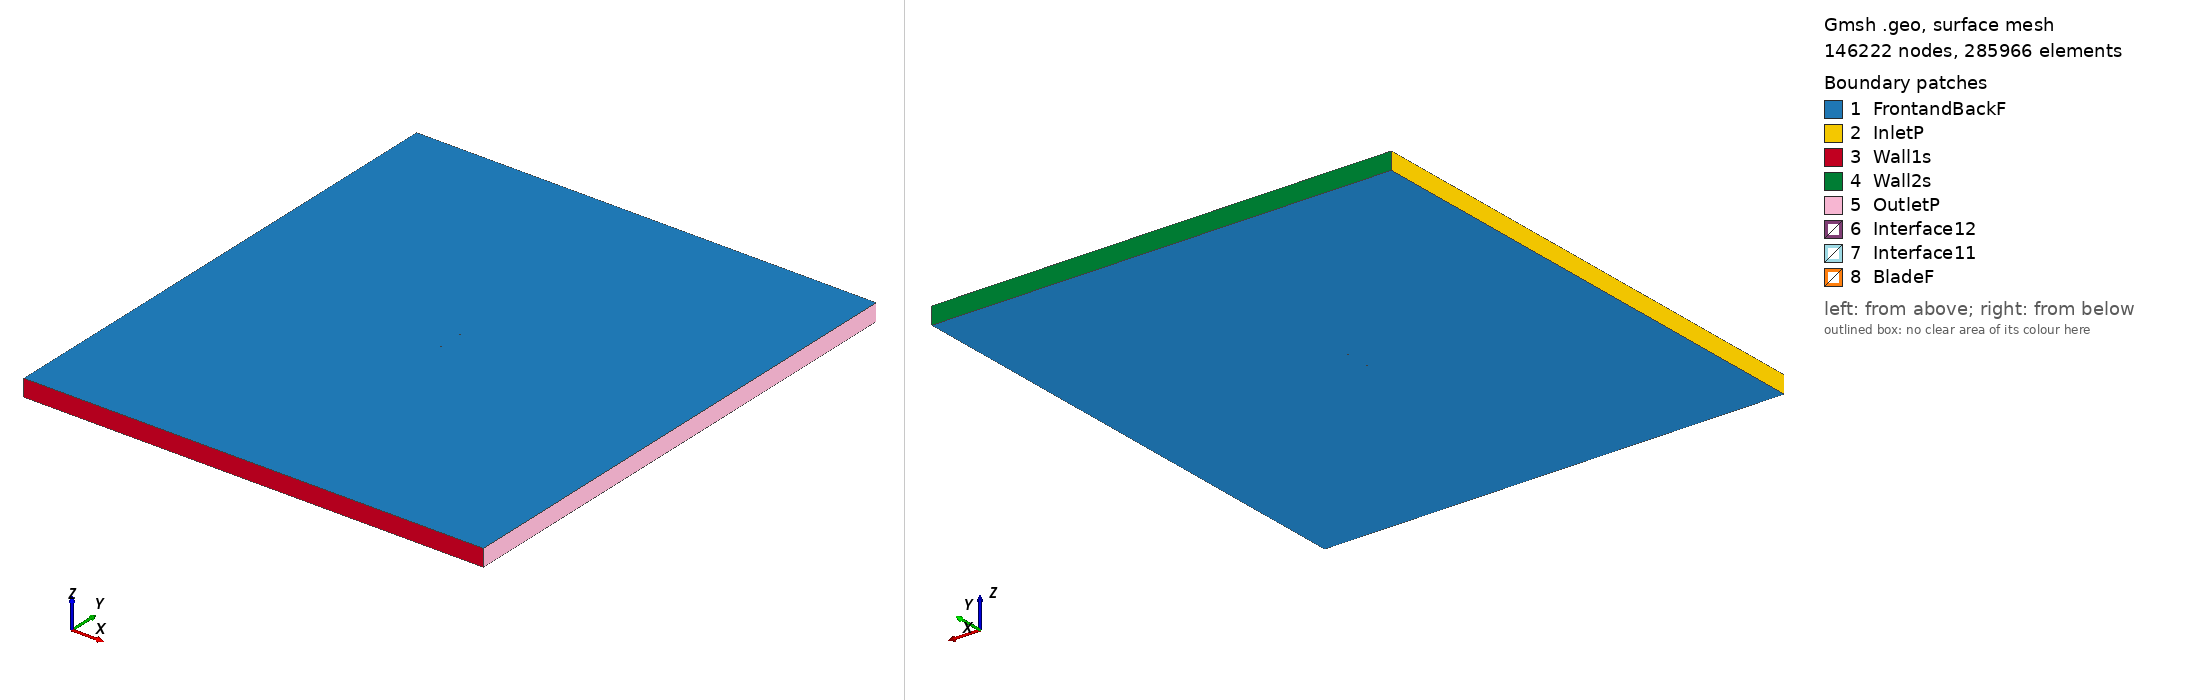

Gmsh geometry script, surface-meshed: 146222 nodes, 285966 surface elements. Boundary patches (legend numbers): 1 FrontandBackF, 2 InletP, 3 Wall1s, 4 Wall2s, 5 OutletP, 6 Interface12, 7 Interface11, 8 BladeF. Left view from above one corner, right view from below the opposite corner. Legend entries are the model's physical surfaces. The drawing asked Gmsh for element sizes between 1% and 20% of the model's largest extent; the script's own settings can give other sizes.

=== goe124_tsr_3.6652_aoa_-3.2289.geo (drawn) ===
SetFactory("OpenCASCADE");

Point(1) = {0.074779, 0.742084, 0, 1.0};
Point(2) = {0.074460, 0.742125, 0, 1.0};
Point(3) = {0.066496, 0.743172, 0, 1.0};
Point(4) = {0.050569, 0.745280, 0, 1.0};
Point(5) = {0.034655, 0.747184, 0, 1.0};
Point(6) = {0.018762, 0.748756, 0, 1.0};
Point(7) = {0.002904, 0.749810, 0, 1.0};
Point(8) = {-0.012899, 0.750000, 0, 1.0};
Point(9) = {-0.028634, 0.749152, 0, 1.0};
Point(10) = {-0.044290, 0.747061, 0, 1.0};
Point(11) = {-0.052058, 0.745105, 0, 1.0};
Point(12) = {-0.059792, 0.742613, 0, 1.0};
Point(13) = {-0.063645, 0.741162, 0, 1.0};
Point(14) = {-0.067474, 0.739350, 0, 1.0};
Point(15) = {-0.071264, 0.736925, 0, 1.0};
Point(16) = {-0.073129, 0.735248, 0, 1.0};
Point(17) = {-0.074881, 0.731827, 0, 1.0};
Point(18) = {-0.072804, 0.730225, 0, 1.0};
Point(19) = {-0.070838, 0.730352, 0, 1.0};
Point(20) = {-0.066941, 0.731127, 0, 1.0};
Point(21) = {-0.063034, 0.731760, 0, 1.0};
Point(22) = {-0.059126, 0.732376, 0, 1.0};
Point(23) = {-0.051306, 0.733531, 0, 1.0};
Point(24) = {-0.043489, 0.734734, 0, 1.0};
Point(25) = {-0.027826, 0.736699, 0, 1.0};
Point(26) = {-0.012135, 0.738239, 0, 1.0};
Point(27) = {0.003582, 0.739355, 0, 1.0};
Point(28) = {0.019340, 0.739857, 0, 1.0};
Point(29) = {0.035104, 0.740265, 0, 1.0};
Point(30) = {0.050878, 0.740515, 0, 1.0};
Point(31) = {0.066665, 0.740578, 0, 1.0};
Point(32) = {0.074560, 0.740568, 0, 1.0};
Point(33) = {0.074864, 0.740572, 0, 1.0};
Point(34) = {-0.074779, -0.742084, 0, 1.0};
Point(35) = {-0.074460, -0.742125, 0, 1.0};
Point(36) = {-0.066496, -0.743172, 0, 1.0};
Point(37) = {-0.050569, -0.745280, 0, 1.0};
Point(38) = {-0.034655, -0.747184, 0, 1.0};
Point(39) = {-0.018762, -0.748756, 0, 1.0};
Point(40) = {-0.002904, -0.749810, 0, 1.0};
Point(41) = {0.012899, -0.750000, 0, 1.0};
Point(42) = {0.028634, -0.749152, 0, 1.0};
Point(43) = {0.044290, -0.747061, 0, 1.0};
Point(44) = {0.052058, -0.745105, 0, 1.0};
Point(45) = {0.059792, -0.742613, 0, 1.0};
Point(46) = {0.063645, -0.741162, 0, 1.0};
Point(47) = {0.067474, -0.739350, 0, 1.0};
Point(48) = {0.071264, -0.736925, 0, 1.0};
Point(49) = {0.073129, -0.735248, 0, 1.0};
Point(50) = {0.074881, -0.731827, 0, 1.0};
Point(51) = {0.072804, -0.730225, 0, 1.0};
Point(52) = {0.070838, -0.730352, 0, 1.0};
Point(53) = {0.066941, -0.731127, 0, 1.0};
Point(54) = {0.063034, -0.731760, 0, 1.0};
Point(55) = {0.059126, -0.732376, 0, 1.0};
Point(56) = {0.051306, -0.733531, 0, 1.0};
Point(57) = {0.043489, -0.734734, 0, 1.0};
Point(58) = {0.027826, -0.736699, 0, 1.0};
Point(59) = {0.012135, -0.738239, 0, 1.0};
Point(60) = {-0.003582, -0.739355, 0, 1.0};
Point(61) = {-0.019340, -0.739857, 0, 1.0};
Point(62) = {-0.035104, -0.740265, 0, 1.0};
Point(63) = {-0.050878, -0.740515, 0, 1.0};
Point(64) = {-0.066665, -0.740578, 0, 1.0};
Point(65) = {-0.074560, -0.740568, 0, 1.0};
Point(66) = {-0.074864, -0.740572, 0, 1.0};

// Lines: first blade (splines 1-4)
Spline(1) = {1:33};
Spline(2) = {33,1};

// Lines: second blade (splines 5-8)
Spline(3) = {34:66};
Spline(4) = {66,34};

// Outer domain (points 20001-4 and lines)
Point(67) = {-13.50000000, -15.00000000, 0, 1.0};
Point(68) = {-13.50000000, 15.00000000, 0, 1.0};
Point(69) = {13.50000000, 15.00000000, 0, 1.0};
Point(70) = {13.50000000, -15.00000000, 0, 1.0};
Line(11) = {67, 68};
Line(12) = {68, 69};
Line(13) = {69, 70};
Line(14) = {67, 70};

// Interface (between moving and stationary domain) (circles)
Circle(9) = {0, 0, 0, 0.80000000, 0, 2*Pi};
Circle(10) = {0, 0, 0, 0.80000000, 0, 2*Pi};

// Loops collect Lines/Splines/etc (blade1, blade2, domain, first circle)
Line Loop(1) = {1:2};
Line Loop(2) = {3:4};
Line Loop(3) = {11,12,13,-14};
Line Loop(4) = {9};

// BooleanDifference cuts out the circle/interface from the domain
Plane Surface(1) = {3};
Plane Surface(2) = {4};
BooleanDifference{ Surface{1}; Delete;}{ Surface{2}; Delete;}

// This one cuts out the blades from the inner circle/interface
Line Loop(6) = {10};
Plane Surface(5) = {6};
Plane Surface(6) = {1};
Plane Surface(7) = {2};
BooleanDifference{ Surface{5}; Delete;}{ Surface{6,7}; Delete;}

// extrude to 3rd dimension
Extrude {0, 0, 1} {Surface{1}; Surface{5}; Layers{1}; Recombine;}

// Physical Surfaces are the named boundaries (patches)
Physical Surface("Interface11") = {12};
Physical Surface("Interface12") = {10};

// sides of domain
Physical Surface("InletP") = {6};
Physical Surface("OutletP") = {9};

// top and bottom of domain
Physical Surface("Wall1s") = {7};
Physical Surface("Wall2s") = {8};

// Check FrontandBackF by ensuring there is nothing in the 3rd dimension
Physical Surface("FrontandBackF") = {1,11,5,17};
Physical Surface("BladeF") = {13:16};
Physical Volume("Turbine") = {2};
Physical Volume("Farfield") = {1};

// settings for airfoil boundary layer
Field[1] = BoundaryLayer;
Field[1].EdgesList = {1:4};
Field[1].hwall_n = 1e-3;
Field[1].thickness = 1.5e-2;
Field[1].ratio = 1.05;
Field[1].Quads = 1;
BoundaryLayer Field = 1;

// control points for mesh (blade and interface)
// floor((arc length / 1.5mm)/ 2) -> Transfinite Line
Transfinite Line {1,3} = 101 Using Progression 1;
Transfinite Line {2,4} = 2 Using Progression 1;
Transfinite Line {9, 15} = 800 Using Progression 1;

// For more information on gmsh syntax, visit http://gmsh.info/doc/texinfo/gmsh.html
